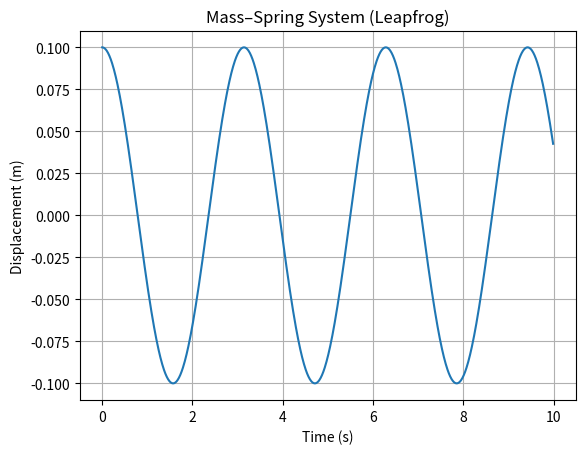

This chart was generated by the following Python code:
import numpy as np
import matplotlib.pyplot as plt

m = 1.0
k = 4.0
x = 0.1
v = 0.0
dt = 0.01
steps = int(10.0 / dt)

def accel(x):
    return -k * x / m

T, X, KE, PE, TE = [], [], [], [], []

a = accel(x)
v_half = v + 0.5 * a * dt

for i in range(steps):
    t = i * dt

    T.append(t)
    X.append(x)
    KE.append(0.5 * v_half**2)
    PE.append(0.5 * k * x**2)
    TE.append(KE[-1] + PE[-1])

    # update position
    x = x + v_half * dt

    # new acceleration
    a = accel(x)

    # update velocity
    v_half = v_half + a * dt

# ---- Plot ----
plt.plot(T, X)
plt.xlabel("Time (s)")
plt.ylabel("Displacement (m)")
plt.title("Mass–Spring System (Leapfrog)")
plt.grid(True)
plt.show()

# ---- Final Table ----
print("t(s)\tKE\tPE\tTotal")
for i in range(0, len(T), int(0.1/dt)):
    print(f"{T[i]:.2f}\t{KE[i]:.4f}\t{PE[i]:.4f}\t{TE[i]:.4f}")
